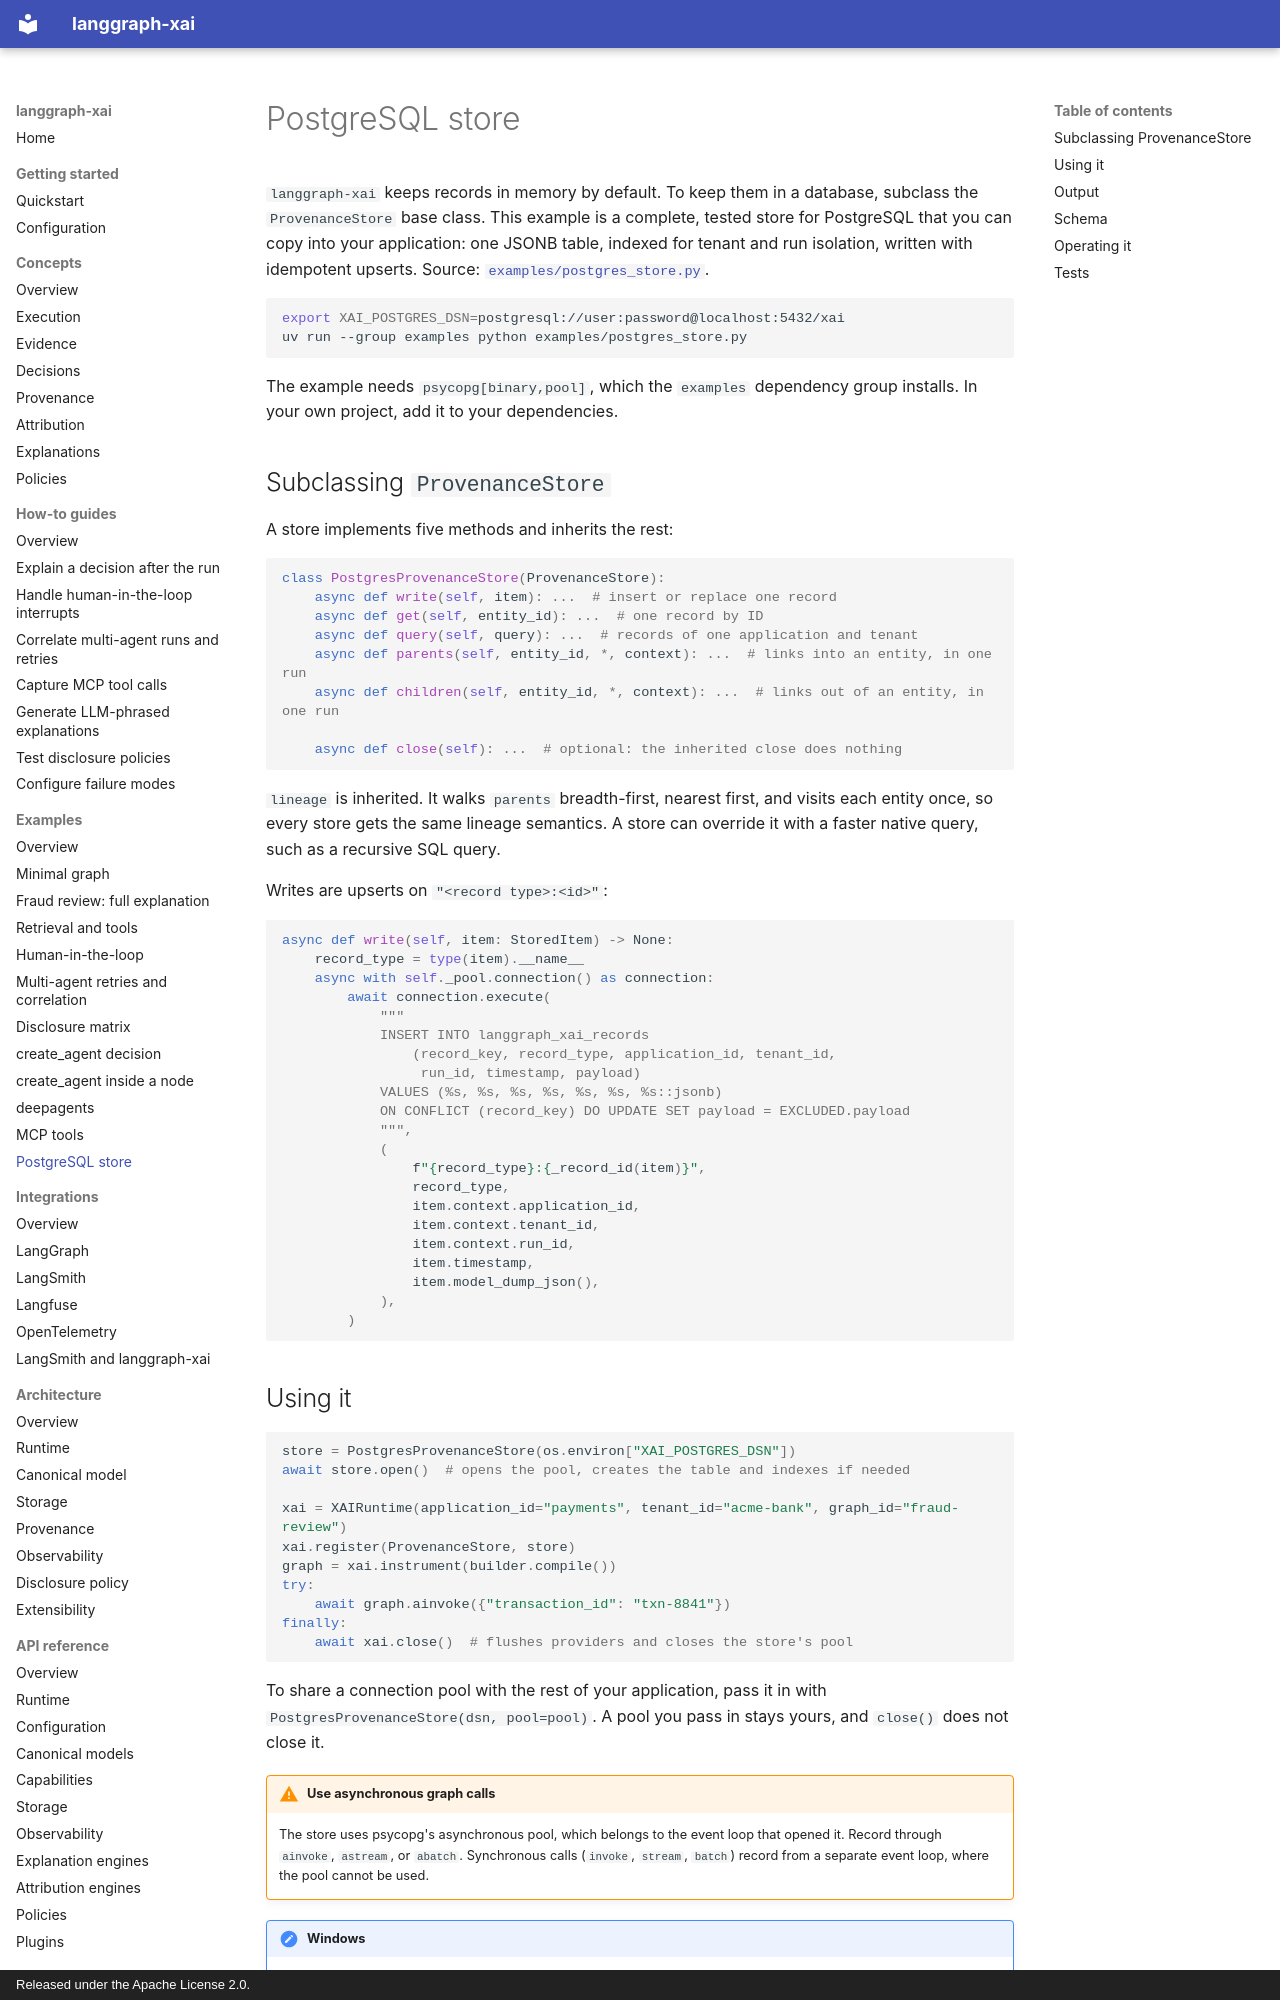

repository: smuniharish/langgraph-xai · page: examples/postgres-store/index.html · generator: mkdocs · copyright: Released under the Apache License 2.0.

# PostgreSQL store

`langgraph-xai` keeps records in memory by default. To keep them in a database,
subclass the `ProvenanceStore` base class. This example is a complete, tested
store for PostgreSQL that you can copy into your application: one JSONB table,
indexed for tenant and run isolation, written with idempotent upserts. Source:
[`examples/postgres_store.py`](https://github.com/smuniharish/langgraph-xai/blob/master/examples/postgres_store.py).

```bash
export XAI_POSTGRES_DSN=postgresql://user:password@localhost:5432/xai
uv run --group examples python examples/postgres_store.py
```

The example needs `psycopg[binary,pool]`, which the `examples` dependency group
installs. In your own project, add it to your dependencies.

## Subclassing `ProvenanceStore`

A store implements five methods and inherits the rest:

```python
class PostgresProvenanceStore(ProvenanceStore):
    async def write(self, item): ...  # insert or replace one record
    async def get(self, entity_id): ...  # one record by ID
    async def query(self, query): ...  # records of one application and tenant
    async def parents(self, entity_id, *, context): ...  # links into an entity, in one run
    async def children(self, entity_id, *, context): ...  # links out of an entity, in one run

    async def close(self): ...  # optional: the inherited close does nothing
```

`lineage` is inherited. It walks `parents` breadth-first, nearest first, and
visits each entity once, so every store gets the same lineage semantics. A
store can override it with a faster native query, such as a recursive SQL
query.

Writes are upserts on `"<record type>:<id>"`:

```python
async def write(self, item: StoredItem) -> None:
    record_type = type(item).__name__
    async with self._pool.connection() as connection:
        await connection.execute(
            """
            INSERT INTO langgraph_xai_records
                (record_key, record_type, application_id, tenant_id,
                 run_id, timestamp, payload)
            VALUES (%s, %s, %s, %s, %s, %s, %s::jsonb)
            ON CONFLICT (record_key) DO UPDATE SET payload = EXCLUDED.payload
            """,
            (
                f"{record_type}:{_record_id(item)}",
                record_type,
                item.context.application_id,
                item.context.tenant_id,
                item.context.run_id,
                item.timestamp,
                item.model_dump_json(),
            ),
        )
```
